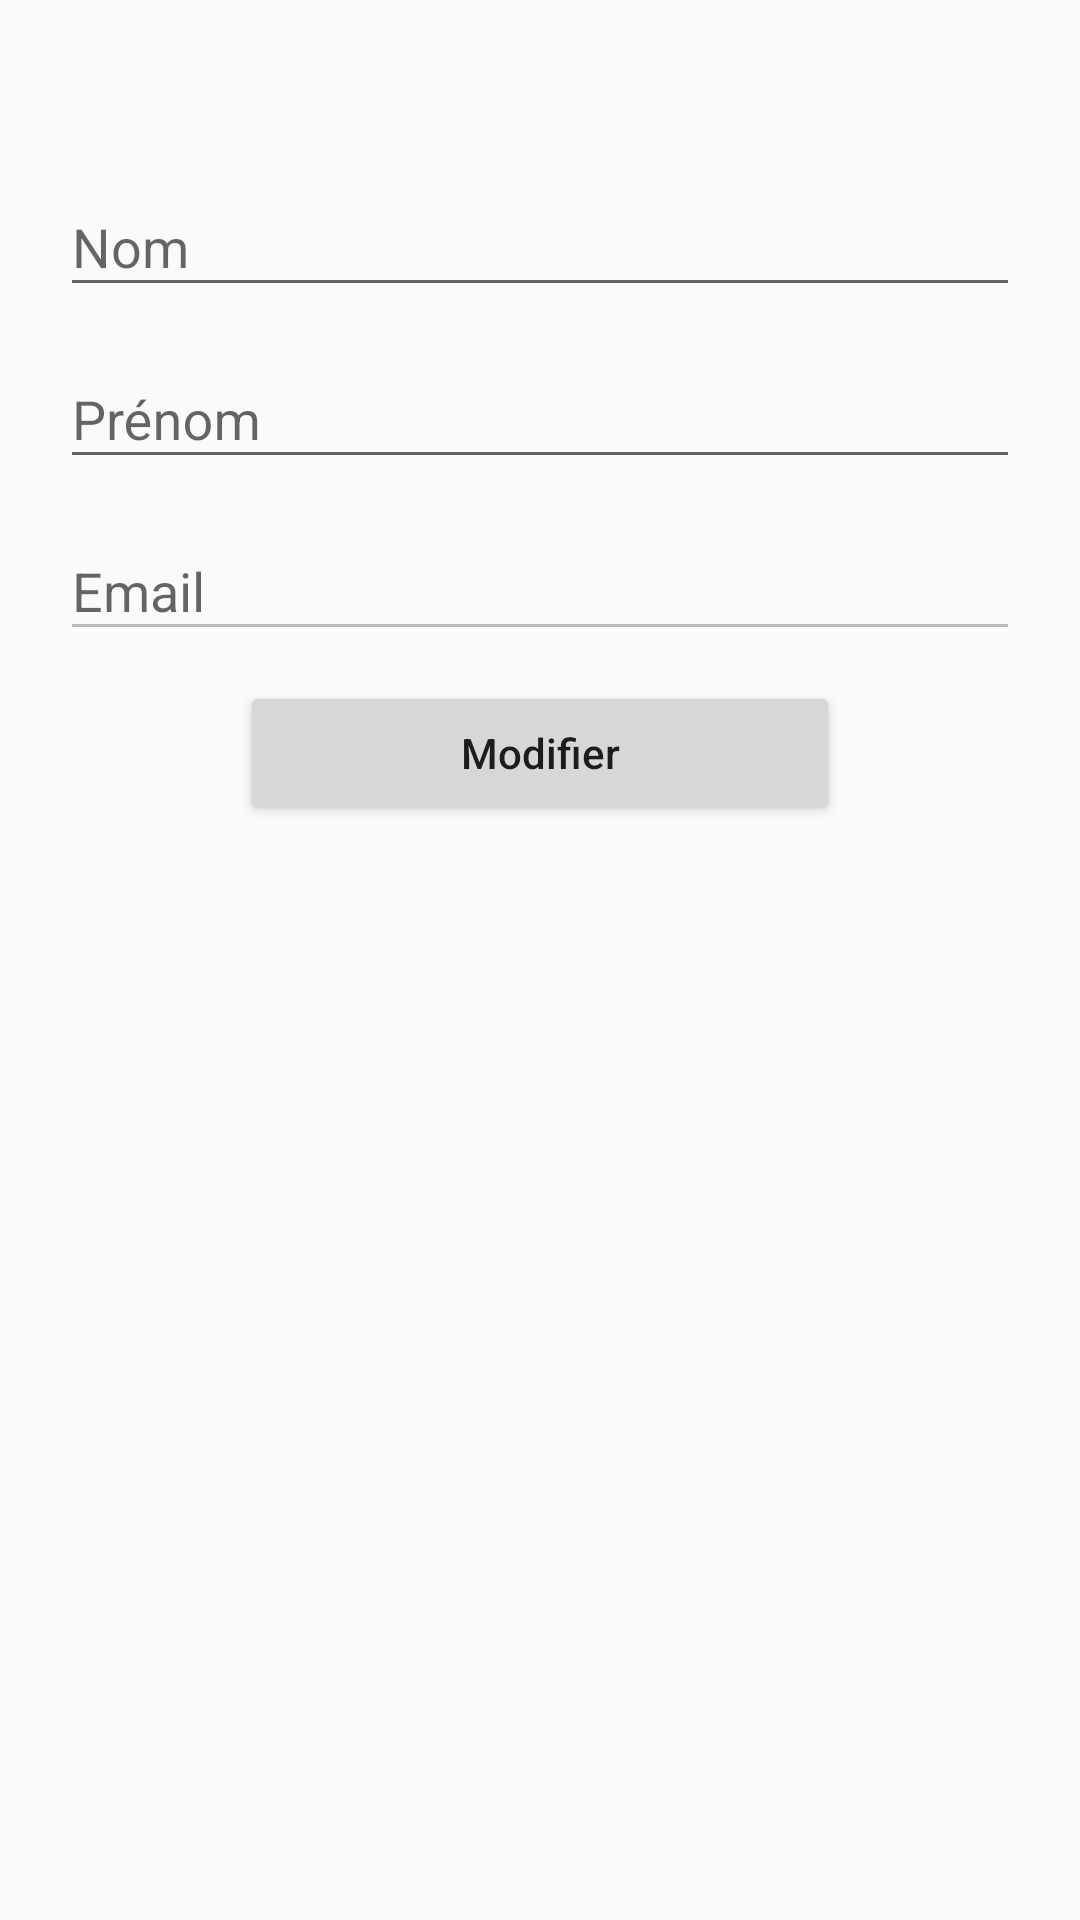

Android layout source for this screen:
<!-- AndroidManifest.xml: application theme AppTheme -->
<!-- res/layout/fragment_edit_user.xml -->
<?xml version="1.0" encoding="utf-8"?>
<ScrollView xmlns:android="http://schemas.android.com/apk/res/android"
    android:layout_width="match_parent"
    android:layout_height="match_parent"
    android:clickable="true"
    android:theme="@style/AppTheme">

    <RelativeLayout
        android:layout_width="match_parent"
        android:layout_height="wrap_content">

        <android.support.design.widget.TextInputLayout
            android:id="@+id/it_subscribe_lastname"
            android:layout_width="match_parent"
            android:layout_height="wrap_content"
            android:layout_marginLeft="20dp"
            android:layout_marginRight="20dp"
            android:layout_marginTop="50dp">

            <EditText
                android:id="@+id/et_subscribe_lastname"
                android:layout_width="match_parent"
                android:layout_height="wrap_content"
                android:hint="@string/lastname"
                android:inputType="textPersonName"
                android:maxLines="1" />

        </android.support.design.widget.TextInputLayout>

        <android.support.design.widget.TextInputLayout
            android:id="@+id/it_subscribe_firstname"
            android:layout_width="match_parent"
            android:layout_height="wrap_content"
            android:layout_below="@+id/it_subscribe_lastname"
            android:layout_marginLeft="20dp"
            android:layout_marginRight="20dp"
            android:layout_marginTop="5dp">

            <EditText
                android:id="@+id/et_subscribe_firstname"
                android:layout_width="match_parent"
                android:layout_height="wrap_content"
                android:hint="@string/firstname"
                android:inputType="textPersonName"
                android:maxLines="1" />

        </android.support.design.widget.TextInputLayout>

        <android.support.design.widget.TextInputLayout
            android:id="@+id/it_subscribe_email"
            android:layout_width="match_parent"
            android:layout_height="wrap_content"
            android:layout_below="@+id/it_subscribe_firstname"
            android:layout_marginLeft="20dp"
            android:layout_marginRight="20dp"
            android:layout_marginTop="5dp">

            <EditText
                android:id="@+id/et_subscribe_email"
                android:layout_width="match_parent"
                android:layout_height="wrap_content"
                android:hint="@string/email"
                android:inputType="textEmailAddress"
                android:enabled="false"
                android:maxLines="1" />

        </android.support.design.widget.TextInputLayout>

        <Button
            android:id="@+id/btn_edit"
            android:layout_width="200dp"
            android:layout_height="wrap_content"
            android:layout_below="@+id/it_subscribe_email"
            android:layout_centerHorizontal="true"
            android:layout_marginTop="10dp"
            android:text="@string/edit"
            android:textAllCaps="false"/>

    </RelativeLayout>

</ScrollView>
<!-- resources referenced by this layout -->
<resources>
  <string name="edit">Modifier</string>
  <string name="email">Email</string>
  <string name="firstname">Prénom</string>
  <string name="lastname">Nom</string>
  <style name="AppTheme" parent="Theme.AppCompat.Light.DarkActionBar">
          
          <item name="colorPrimary">@color/colorPrimary</item>
          <item name="colorPrimaryDark">@color/colorPrimaryDark</item>
          <item name="colorAccent">@color/colorAccent</item>
          <item name="editTextColor">@color/colorPrimary</item>
      </style>
  <color name="colorPrimary">#3F51B5</color>
  <color name="colorPrimaryDark">#303F9F</color>
  <color name="colorAccent">#FF4081</color>
</resources>
